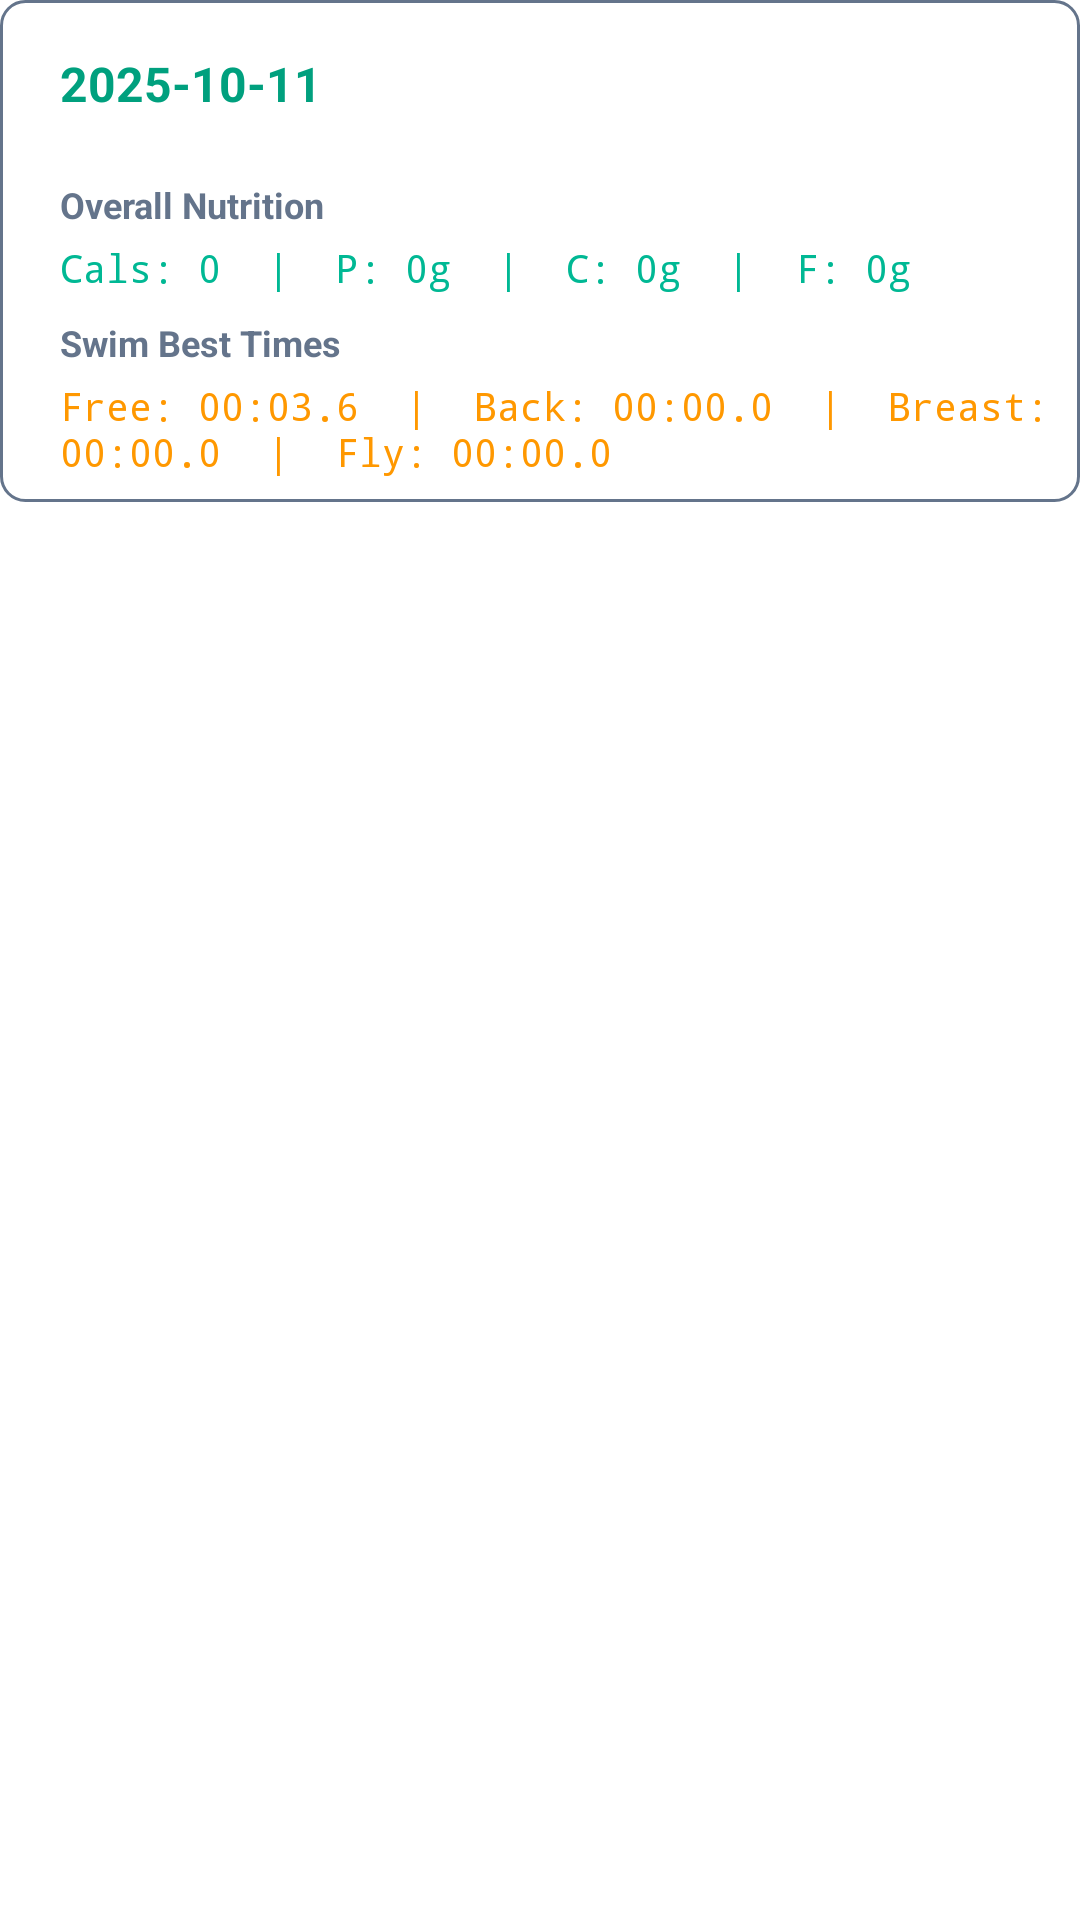

Layout XML and referenced resources for this Android screen:
<!-- AndroidManifest.xml: application theme AppTheme -->
<!-- res/layout/card_swim_log.xml -->
<?xml version="1.0" encoding="utf-8"?>
<LinearLayout xmlns:android="http://schemas.android.com/apk/res/android"
    android:layout_width="match_parent"
    android:layout_height="wrap_content"
    android:orientation="vertical"
    android:elevation="4dp"
    android:layout_margin="8dp">
    <LinearLayout
        android:layout_width="match_parent"
        android:layout_height="wrap_content"
        android:orientation="vertical"
        android:background="@drawable/edt_bg"
        android:padding="8dp"
        android:layout_marginBottom="12dp">

        <LinearLayout
            android:layout_width="match_parent"
            android:layout_height="wrap_content"
            android:orientation="horizontal"
            android:layout_marginTop="8dp"
            android:layout_marginBottom="8dp"
            android:gravity="center_vertical">

            
            <TextView
                android:id="@+id/tv_log_date"
                android:layout_width="0dp"
                android:layout_height="wrap_content"
                android:layout_weight="1"
                android:text="2025-10-11"
                android:textSize="16sp"
                android:textStyle="bold"
                android:textColor="@color/teal_dark"
                android:layout_marginStart="12dp" />

            <ImageView
                android:layout_width="24dp"
                android:layout_height="24dp"
                android:src="@drawable/baseline_arrow_right_24"
                android:contentDescription="Expand" />
        </LinearLayout>

        
        <LinearLayout
            android:layout_width="match_parent"
            android:layout_height="wrap_content"
            android:orientation="vertical"
            android:layout_marginTop="12dp"
            android:paddingStart="12dp">

            <TextView
                android:layout_width="wrap_content"
                android:layout_height="wrap_content"
                android:text="Overall Nutrition"
                android:textSize="12sp"
                android:textColor="@color/textSecondary"
                android:textStyle="bold" />

            <TextView
                android:id="@+id/tv_nutrition_info"
                android:layout_width="wrap_content"
                android:layout_height="wrap_content"
                android:text="Cals: 0  |  P: 0g  |  C: 0g  |  F: 0g"
                android:textSize="13sp"
                android:textColor="@color/teal_primary"
                android:layout_marginTop="4dp"
                android:fontFamily="monospace" />
        </LinearLayout>

        
        <LinearLayout
            android:layout_width="match_parent"
            android:layout_height="wrap_content"
            android:orientation="vertical"
            android:layout_marginTop="8dp"
            android:paddingStart="12dp">

            <TextView
                android:layout_width="wrap_content"
                android:layout_height="wrap_content"
                android:text="Swim Best Times"
                android:textSize="12sp"
                android:textColor="@color/textSecondary"
                android:textStyle="bold" />

            <TextView
                android:id="@+id/tv_swim_info"
                android:layout_width="wrap_content"
                android:layout_height="wrap_content"
                android:text="Free: 00:03.6  |  Back: 00:00.0  |  Breast: 00:00.0  |  Fly: 00:00.0"
                android:textSize="13sp"
                android:textColor="@color/orange"
                android:layout_marginTop="4dp"
                android:fontFamily="monospace" />
        </LinearLayout>
    </LinearLayout>
</LinearLayout>
<!-- resources referenced by this layout -->
<resources>
  <color name="orange">#FF9800</color>
  <color name="teal_dark">#00A07E</color>
  <color name="teal_primary">#00B894</color>
  <color name="textSecondary">#64748B</color>
  <!-- drawable edt_bg (drawable) -->
  <?xml version="1.0" encoding="utf-8"?>
  <shape xmlns:android="http://schemas.android.com/apk/res/android"
      android:shape="rectangle">
  
      
      <solid android:color="?attr/colorSurface" />
  
      
      <stroke
          android:width="1dp"
          android:color="?android:attr/textColorSecondary" /> 
  
      
      <corners android:radius="8dp" />
  </shape>
  <style name="AppTheme" parent="Theme.MaterialComponents.Light.DarkActionBar">
          <item name="colorPrimary">@color/dark_primary_fixed_dim</item>
          <item name="colorPrimaryVariant">@color/dark_primary_container</item>
          <item name="colorOnPrimary">@color/dark_background</item>
          <item name="colorSecondary">@color/dark_secondary</item>
          <item name="colorAccent">@color/dark_primary_fixed_dim</item>
          <item name="android:textColorSecondary">@color/dark_on_surface_variant</item>
          <item name="android:statusBarColor">@color/dark_background</item>
      </style>
  <color name="dark_primary_fixed_dim">#00B894</color>
  <color name="dark_primary_container">#00B894</color>
  <color name="dark_background">#F7FBFB</color>
  <color name="dark_secondary">#0F766E</color>
  <color name="dark_on_surface_variant">#64748B</color>
</resources>
